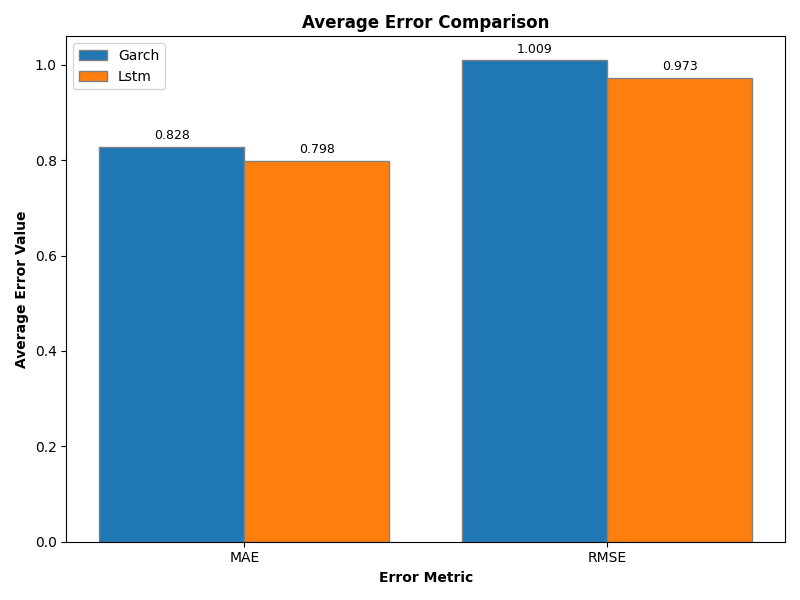

The data file committed next to this chart (first rows):
code, MAE_LSTM, RMSE_LSTM, MAE_GARCH, RMSE_GARCH
1216, 0.5324, 0.662, 0.5485, 0.6821
1301, 0.8438, 1.032, 0.8763, 1.079
1303, 0.9245, 1.109, 0.9601, 1.15
2002, 0.674, 0.8423, 0.6867, 0.864
2059, 1.133, 1.354, 1.181, 1.417
2207, 0.7021, 0.8574, 0.7232, 0.8826
2301, 1.013, 1.208, 1.05, 1.248
2303, 0.7788, 0.9257, 0.8171, 0.9747
2308, 1.029, 1.201, 1.067, 1.246
2317, 0.9518, 1.164, 0.985, 1.215
2327, 0.9362, 1.112, 0.9699, 1.152
2330, 0.8866, 1.065, 0.9088, 1.09
2345, 1.083, 1.284, 1.12, 1.33
2357, 1.012, 1.185, 1.045, 1.218
2379, 0.895, 1.056, 0.9121, 1.074
2382, 1.038, 1.227, 1.069, 1.269
2383, 1.144, 1.36, 1.192, 1.413
2395, 0.8531, 1.014, 0.8813, 1.043
2412, 0.2465, 0.3445, 0.2615, 0.3658
2454, 1.003, 1.161, 1.034, 1.199
2603, 0.9965, 1.191, 1.045, 1.254
2609, 1.048, 1.253, 1.094, 1.324
2615, 1.074, 1.29, 1.119, 1.349
2880, 0.5339, 0.6862, 0.5522, 0.7115
2881, 0.6323, 0.7949, 0.6598, 0.8351
2882, 0.6838, 0.8796, 0.7091, 0.9103
2883, 0.6941, 0.8619, 0.7155, 0.889
2884, 0.5323, 0.6821, 0.5539, 0.71
2885, 0.6346, 0.7821, 0.6572, 0.8183
2886, 0.475, 0.6222, 0.4908, 0.6416
2887, 0.5939, 0.7927, 0.6303, 0.8328
2890, 0.6067, 0.7427, 0.6439, 0.7863
2891, 0.6503, 0.8222, 0.6666, 0.8478
2892, 0.4297, 0.5775, 0.4463, 0.6072
2912, 0.3893, 0.5147, 0.4058, 0.5385
3008, 0.9137, 1.103, 0.936, 1.132
3017, 1.205, 1.409, 1.247, 1.463
3034, 0.7637, 0.9308, 0.7909, 0.9715
3045, 0.4291, 0.5896, 0.4333, 0.5734
3231, 1.016, 1.204, 1.056, 1.253
3661, 1.209, 1.459, 1.251, 1.509
4904, 0.56, 0.7028, 0.5688, 0.7143
4938, 0.8359, 1.018, 0.8542, 1.042
5871, 0.8229, 0.9907, 0.8664, 1.053
5880, 0.4171, 0.5898, 0.4367, 0.6058
6505, 0.8996, 1.085, 0.9467, 1.131
